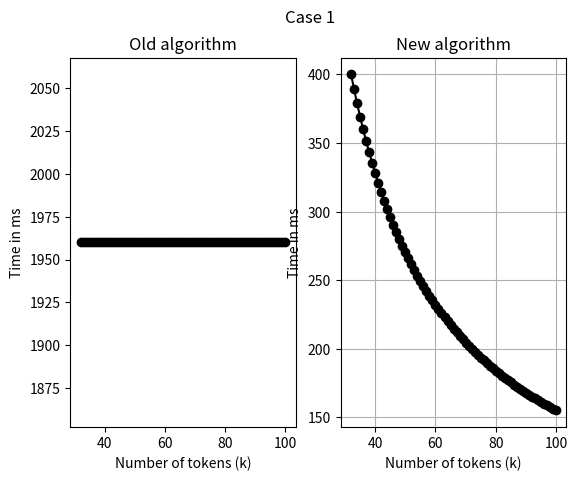
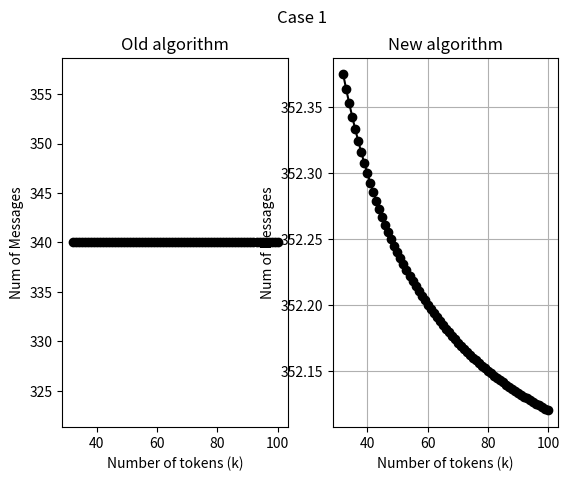
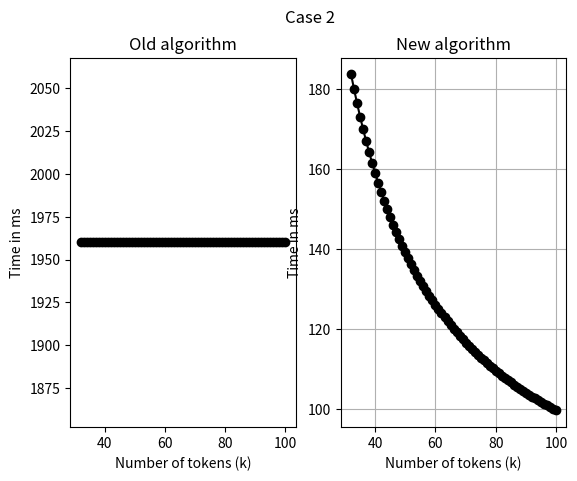
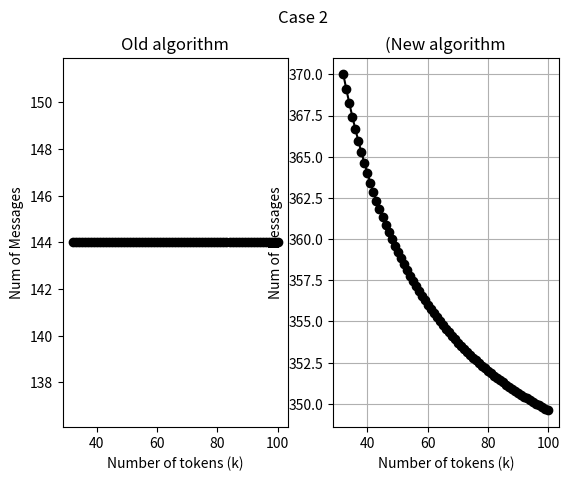
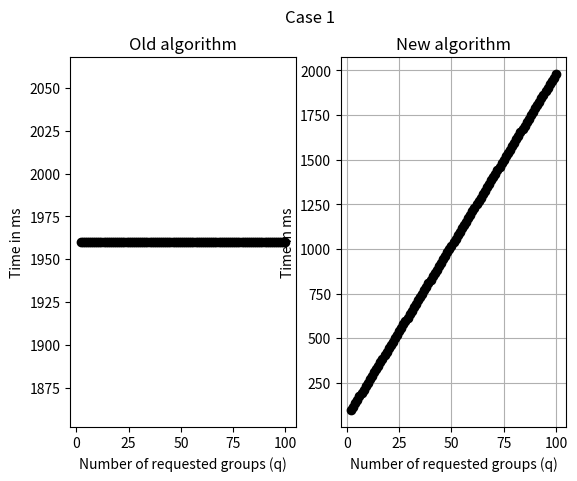
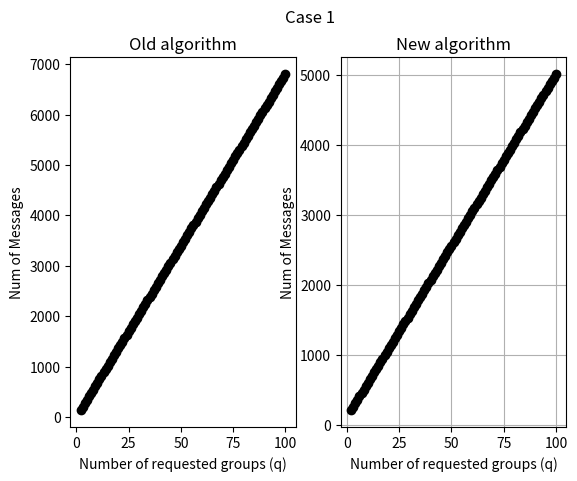
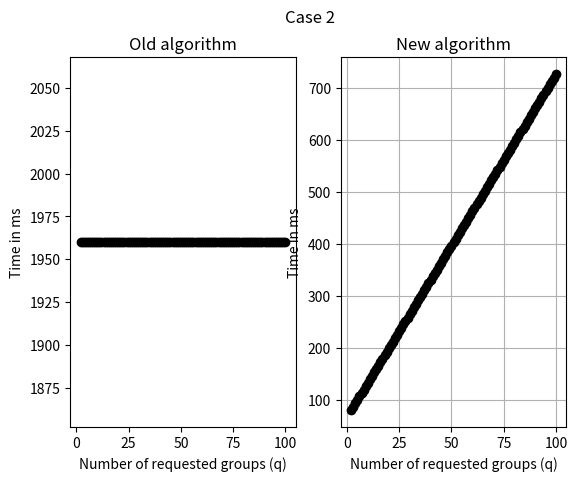
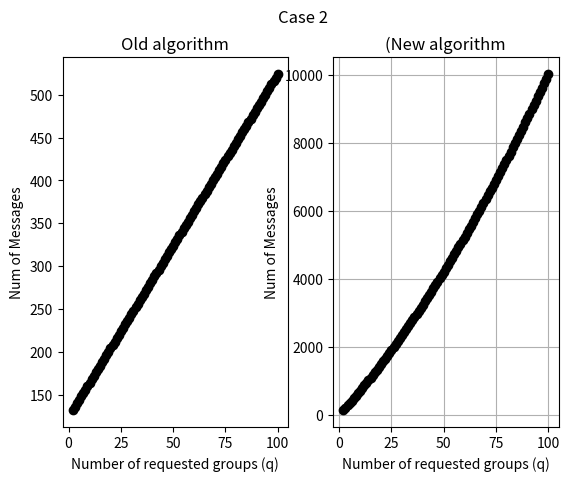
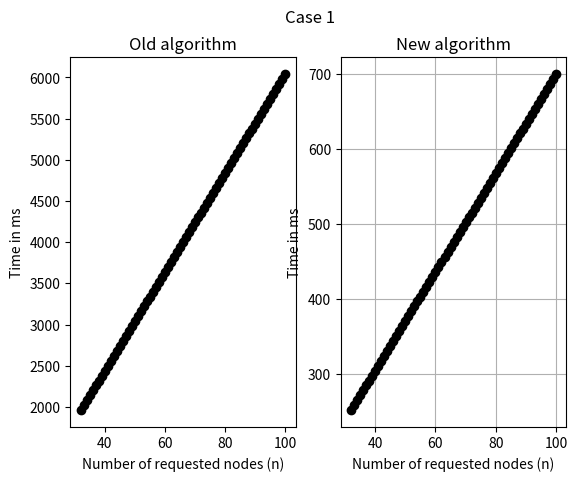
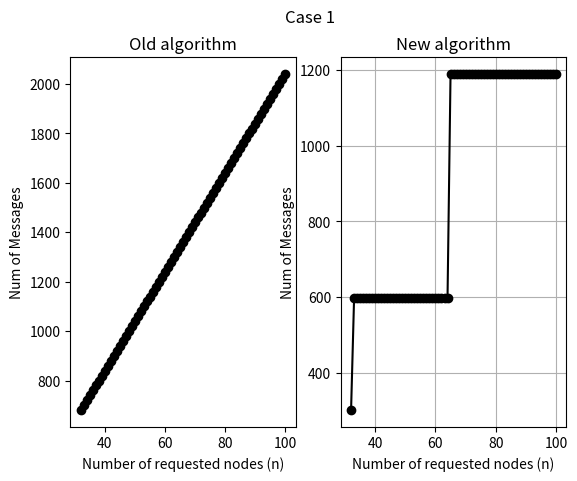
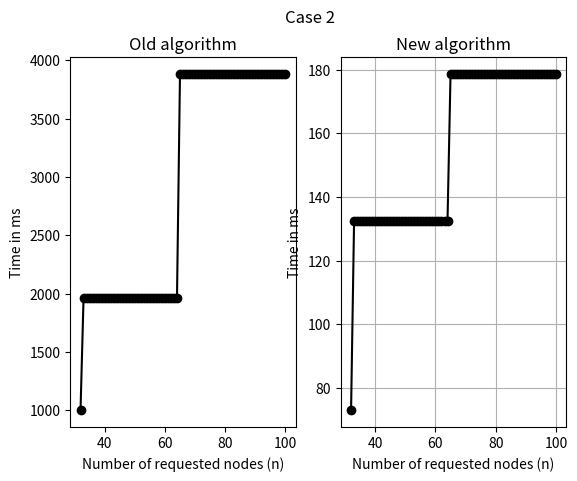
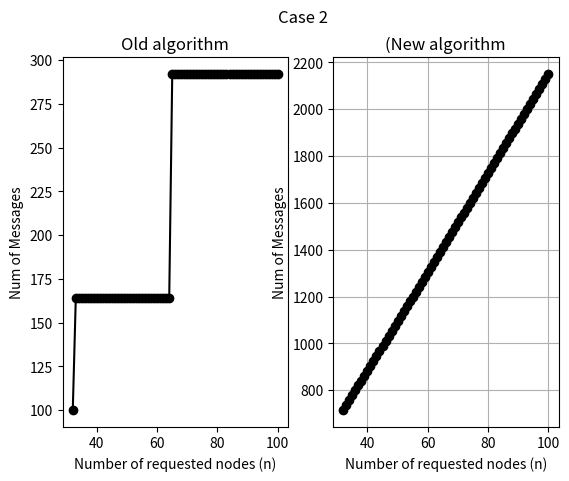

The matplotlib source for these figures, in order:
# Import our modules that we are using
import matplotlib.pyplot as plt
import numpy as np
import math

M = 10
E = 50
# 32 * 32
q = None
k = None
n = None
n_arr = None
n_largest = None


def time_old_1():
    time = M * (4 + n) + n * E
    return time


def msg_old_1():
    NumOfMsgs = 2 * q * (2 + n)
    return NumOfMsgs


def time_old_2():
    time = M * (4 + n_largest) + n_largest * E
    return time


def msg_old_2():
    NumOfMsgs = (4 * q) + (2 * sum(n_arr))
    return NumOfMsgs


def time_new_1():
    time = (4 * M) + (n * ((q+1)/k)*(M + E))
    return time


def msg_new_1():
    NumOfMsgs = 4*q+sum(n_arr) + n_arr[0]*(q+1)/k + (3/4)*(q+1)*sum(n_arr[1:])
    return NumOfMsgs


def Gf_calc(i):
    if(i < 0):
        return 0
    Gf = (((n_arr[i]*(q+1)*(M+E))/(2*k))+2*M) - Gf_calc(i-1)
    return Gf


def time_new_2():
    n_arr.sort()
    Gf = Gf_calc(len(n_arr)-1)
    time = (4 * M) + Gf
    return time


def msg_new_2():
    NumOfMsgs = q * (4 + n * (2 + ((q+1)/k)))
    return NumOfMsgs


def draw(x, arr_y, labels):
    caseTitles = ["Case 1", "Case 1", "Case 2", "Case 2"]
    titles = ["Old algorithm", "New algorithm", "Old algorithm", "New algorithm",
              "Old algorithm", "New algorithm", "Old algorithm", "(New algorithm"]
    idx = 0
    while(idx < len(arr_y) - 1):
        fig, (ax1, ax2) = plt.subplots(1, 2)
        fig.suptitle(caseTitles[int(idx/2)])
        ax1.set_title(titles[idx])
        ax2.set_title(titles[idx+1])
        ax1.set(xlabel=labels[idx][0], ylabel=labels[idx][1])
        ax2.set(xlabel=labels[idx+1][0], ylabel=labels[idx+1][1])
        plt.grid()
        ax1.plot(x, arr_y[idx], '-ok')
        ax2.plot(x, arr_y[idx+1], '-ok')
        idx += 2
        plt.show()


def draw_k_as_variable():
    global k, q, n, n_arr, n_largest
    q = 5
    n = 32
    n_arr = [2, 4, 8, 16, 32]
    n_largest = max(n_arr)
    inputs_k = range(n, 101)
    timeOld1 = []
    timeNew1 = []
    msgOld1 = []
    msgNew1 = []
    timeOld2 = []
    timeNew2 = []
    msgOld2 = []
    msgNew2 = []
    for x in inputs_k:
        k = x
        timeOld1.append(time_old_1())
        timeNew1.append(time_new_1())
        msgOld1.append(msg_old_1())
        msgNew1.append(msg_new_1())
        timeOld2.append(time_old_2())
        timeNew2.append(time_new_2())
        msgOld2.append(msg_old_2())
        msgNew2.append(msg_new_2())
    arr_y = [timeOld1, timeNew1, msgOld1, msgNew1,
             timeOld2, timeNew2, msgOld2, msgNew2]
    labels = [("Number of tokens (k)", "Time in ms"), ("Number of tokens (k)", "Time in ms"), ("Number of tokens (k)", "Num of Messages"),
              ("Number of tokens (k)", "Num of Messages"), ("Number of tokens (k)",
                                                            "Time in ms"), ("Number of tokens (k)", "Time in ms"),
              ("Number of tokens (k)", "Num of Messages"), ("Number of tokens (k)", "Num of Messages")]
    draw(inputs_k, arr_y, labels)


def draw_q_as_variable():  # k > q
    global k, q, n, n_arr, n_largest
    k = 100
    n = 32
    n_arr = [2, 4, 8, 16, 32]
    n_largest = max(n_arr)
    inputs_q = range(2, k+1)
    timeOld1 = []
    timeNew1 = []
    msgOld1 = []
    msgNew1 = []
    timeOld2 = []
    timeNew2 = []
    msgOld2 = []
    msgNew2 = []
    for x in inputs_q:
        q = x
        timeOld1.append(time_old_1())
        timeNew1.append(time_new_1())
        msgOld1.append(msg_old_1())
        msgNew1.append(msg_new_1())
        timeOld2.append(time_old_2())
        timeNew2.append(time_new_2())
        msgOld2.append(msg_old_2())
        msgNew2.append(msg_new_2())
    arr_y = [timeOld1, timeNew1, msgOld1, msgNew1,
             timeOld2, timeNew2, msgOld2, msgNew2]
    labels = [("Number of requested groups (q)", "Time in ms"), ("Number of requested groups (q)", "Time in ms"), ("Number of requested groups (q)", "Num of Messages"),
              ("Number of requested groups (q)", "Num of Messages"), ("Number of requested groups (q)",
                                                                      "Time in ms"), ("Number of requested groups (q)", "Time in ms"),
              ("Number of requested groups (q)", "Num of Messages"), ("Number of requested groups (q)", "Num of Messages")]
    draw(inputs_q, arr_y, labels)


def draw_n_as_variable():  # k > q
    global k, q, n, n_arr, n_largest
    k = 100
    q = 10
    inputs_n = range(32, k+1)
    timeOld1 = []
    timeNew1 = []
    msgOld1 = []
    msgNew1 = []
    timeOld2 = []
    timeNew2 = []
    msgOld2 = []
    msgNew2 = []
    for x in inputs_n:
        n = x
        i = 2
        n_arr = []
        while(i < n):
            n_arr.append(i)
            i *= 2
        n_largest = max(n_arr)
        timeOld1.append(time_old_1())
        timeNew1.append(time_new_1())
        msgOld1.append(msg_old_1())
        msgNew1.append(msg_new_1())
        timeOld2.append(time_old_2())
        timeNew2.append(time_new_2())
        msgOld2.append(msg_old_2())
        msgNew2.append(msg_new_2())
    arr_y = [timeOld1, timeNew1, msgOld1, msgNew1,
             timeOld2, timeNew2, msgOld2, msgNew2]
    labels = [("Number of requested nodes (n)", "Time in ms"), ("Number of requested nodes (n)", "Time in ms"), ("Number of requested nodes (n)", "Num of Messages"),
              ("Number of requested nodes (n)", "Num of Messages"), ("Number of requested nodes (n)",
                                                                     "Time in ms"), ("Number of requested nodes (n)", "Time in ms"),
              ("Number of requested nodes (n)", "Num of Messages"), ("Number of requested nodes (n)", "Num of Messages")]
    draw(inputs_n, arr_y, labels)


if __name__ == "__main__":
    draw_k_as_variable()
    draw_q_as_variable()
    draw_n_as_variable()
